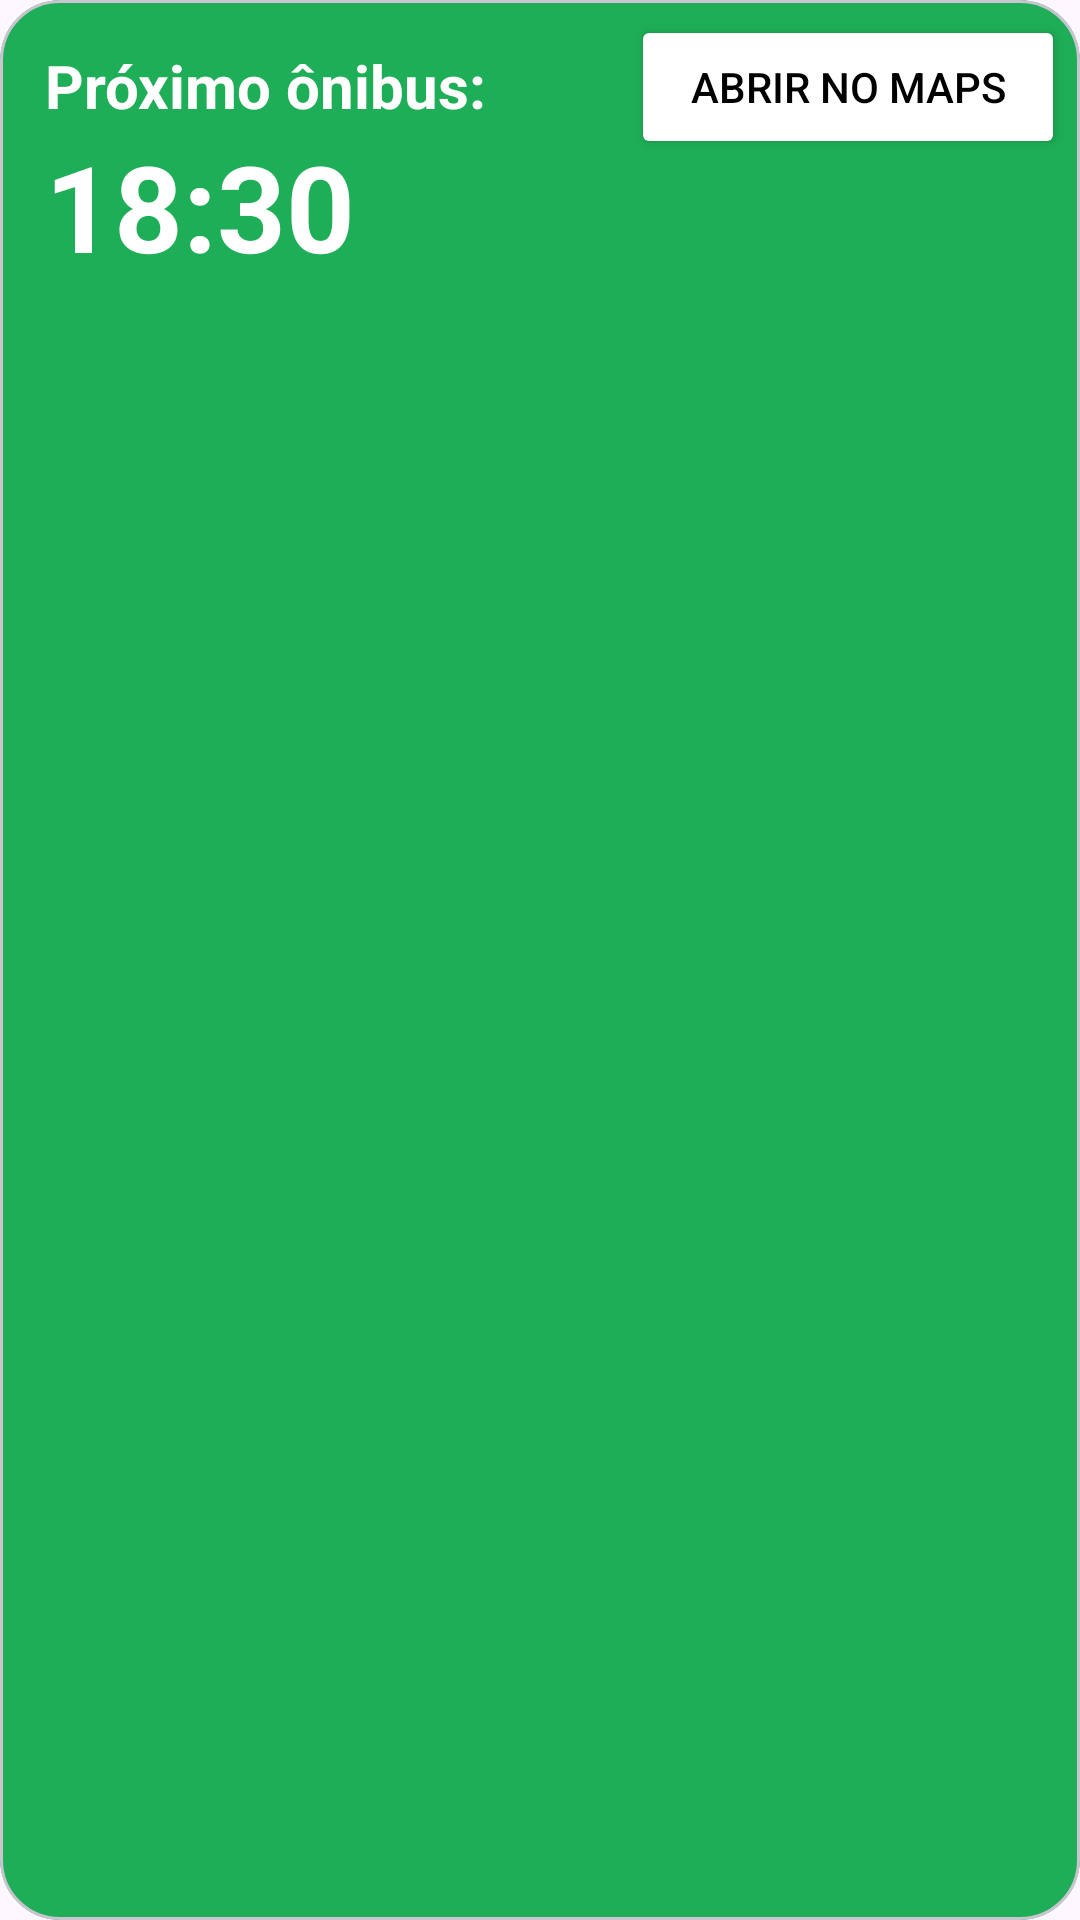

Reconstruct the res/layout file that produces this screen, plus the resources it refers to.
<!-- AndroidManifest.xml: application theme Theme.TarifaZero -->
<!-- res/layout/card_bus.xml -->
<com.google.android.material.card.MaterialCardView xmlns:android="http://schemas.android.com/apk/res/android"
    xmlns:app="http://schemas.android.com/apk/res-auto"
    android:layout_width="match_parent"
    android:layout_height="wrap_content"
    app:cardCornerRadius="20dp"
    app:cardBackgroundColor="@color/green">

    <LinearLayout
        android:layout_width="match_parent"
        android:layout_height="match_parent"
        android:layout_margin="5dp"
        android:orientation="vertical">

        <LinearLayout
            android:layout_width="match_parent"
            android:layout_height="match_parent"
            android:orientation="horizontal">

            <LinearLayout
                android:layout_width="wrap_content"
                android:layout_height="wrap_content"
                android:layout_weight="6"
                android:layout_marginLeft="10dp"
                android:layout_marginTop="10dp"
                android:orientation="vertical">

                <TextView
                    android:id="@+id/txt_next_bus"
                    android:layout_width="match_parent"
                    android:layout_height="wrap_content"
                    android:layout_weight="1"
                    android:textSize="20sp"
                    android:textColor="@color/white"
                    android:text="Próximo ônibus:"
                    android:textStyle="bold"/>


                <TextView
                    android:id="@+id/txt_hours_bus"
                    android:layout_width="wrap_content"
                    android:layout_height="wrap_content"
                    android:layout_weight="2"
                    android:textSize="40sp"
                    android:textColor="@color/white"
                    android:text="18:30"
                    android:textStyle="bold" />
            </LinearLayout>

            <Button
                android:id="@+id/btn_maps_card_bus"
                android:layout_width="wrap_content"
                android:layout_height="wrap_content"
                android:textColor="@color/black"
                android:backgroundTint="@color/white"
                android:layout_weight="1"
                android:drawableLeft="@drawable/google_maps"
                android:text="Abrir no maps" />

        </LinearLayout>

        <TextView
            android:id="@+id/txt_adress_card_bus"
            android:layout_width="match_parent"
            android:layout_height="wrap_content"
            android:layout_marginLeft="10dp"
            android:textSize="18sp"
            android:textColor="@color/white"
            android:text="Av. Barão do Rio Branco, 90 - Centro. Palmas - PR" />

        <LinearLayout
            android:layout_width="match_parent"
            android:layout_height="wrap_content"
            android:orientation="horizontal">

            <LinearLayout
                android:layout_width="wrap_content"
                android:layout_height="wrap_content"
                android:layout_weight="8"
                android:orientation="vertical">

                <LinearLayout
                    android:layout_width="wrap_content"
                    android:layout_height="wrap_content"
                    android:layout_marginLeft="10dp"
                    android:orientation="horizontal">

                    <TextView
                        android:id="@+id/txt_capacity"
                        android:layout_width="wrap_content"
                        android:layout_height="wrap_content"
                        android:text="Capacidade: "
                        android:textColor="@color/white"
                        android:textSize="15sp"
                        android:textStyle="bold" />

                    <TextView
                        android:id="@+id/txt_capacity_number"
                        android:layout_width="match_parent"
                        android:layout_height="wrap_content"
                        android:text="16/20"
                        android:textColor="@color/white" />
                </LinearLayout>

                <ProgressBar
                    android:id="@+id/pgb_capacity"
                    style="@style/Widget.AppCompat.ProgressBar.Horizontal"
                    android:layout_width="match_parent"
                    android:layout_height="wrap_content"
                    android:layout_marginLeft="10dp"
                    android:layout_marginRight="10dp"
                    android:indeterminate="false"
                    android:max="100"
                    android:progress="0"
                    android:progressTint="#D9D9D9"
                    android:progressBackgroundTint="@color/black"/>

            </LinearLayout>

            <Button
                android:id="@+id/btn_checkin"
                android:layout_width="wrap_content"
                android:layout_height="wrap_content"
                android:layout_weight="1"
                android:backgroundTint="@color/white"
                android:text="Fazer check-in"
                android:textColor="@color/black" />

        </LinearLayout>

        <TextView
            android:id="@+id/txt_more_info"
            android:layout_width="match_parent"
            android:layout_height="wrap_content"
            android:text="+ mais Informações"
            android:layout_marginLeft="10dp"
            android:textColor="@color/white"/>

        <LinearLayout
            android:id="@+id/layout_more_info"
            android:layout_margin="10dp"
            android:layout_width="match_parent"
            android:layout_height="match_parent"
            android:orientation="vertical"
            android:visibility="gone">

            <LinearLayout
                android:layout_width="match_parent"
                android:layout_height="wrap_content"
                android:orientation="horizontal">

                <TextView
                    android:layout_width="wrap_content"
                    android:layout_height="wrap_content"
                    android:text="Motorista: "
                    android:textStyle="bold"
                    android:textColor="@color/white"/>
                <TextView
                    android:id="@+id/txt_driver"
                    android:layout_width="wrap_content"
                    android:layout_height="wrap_content"
                    android:text="Motorista: "
                    android:textColor="@color/white"/>

            </LinearLayout>
            <LinearLayout
                android:layout_width="match_parent"
                android:layout_height="wrap_content"
                android:orientation="horizontal">

                <TextView
                    android:layout_width="wrap_content"
                    android:layout_height="wrap_content"
                    android:text="Veículo: "
                    android:textStyle="bold"
                    android:textColor="@color/white"/>
                <TextView
                    android:id="@+id/txt_vehicle"
                    android:layout_width="wrap_content"
                    android:layout_height="wrap_content"
                    android:text="Veículo: "
                    android:textColor="@color/white"/>
            </LinearLayout>
            <LinearLayout
                android:layout_width="match_parent"
                android:layout_height="wrap_content"
                android:orientation="horizontal">

                <TextView
                    android:layout_width="wrap_content"
                    android:layout_height="wrap_content"
                    android:text="Placa: "
                    android:textStyle="bold"
                    android:textColor="@color/white"/>
                <TextView
                    android:id="@+id/txt_plate"
                    android:layout_width="wrap_content"
                    android:layout_height="wrap_content"
                    android:text="Placa: "
                    android:textColor="@color/white"/>
            </LinearLayout>
        </LinearLayout>
        <View
            android:layout_width="match_parent"
            android:layout_height="2dp"
            android:layout_margin="10dp"
            android:background="@color/white"/>

        <LinearLayout
            android:layout_width="match_parent"
            android:layout_height="wrap_content"
            android:layout_marginLeft="10dp"
            android:layout_marginRight="10dp"
            android:orientation="horizontal">

            <TextView
                android:id="@+id/txt_"
                android:layout_width="match_parent"
                android:layout_height="wrap_content"
                android:text="Quer que  te lembre?"
                android:textStyle="bold"
                android:textSize="15sp"
                android:textColor="@color/white"
                android:layout_weight="7"
                android:drawableStart="@drawable/outline_volume_mute_24"/>

            <Button
                android:id="@+id/btn_yes"
                android:layout_width="wrap_content"
                android:layout_height="38dp"
                android:textColor="@color/black"
                android:text="Sim"
                android:backgroundTint="@color/gray"
                android:layout_weight="1"/>


        </LinearLayout>


    </LinearLayout>

</com.google.android.material.card.MaterialCardView>
<!-- resources referenced by this layout -->
<resources>
  <color name="black">#FF000000</color>
  <color name="gray">#D5D2D0</color>
  <color name="green">#1EAE57</color>
  <color name="white">#FFFFFFFF</color>
  <!-- drawable outline_volume_mute_24 (drawable) -->
  <vector xmlns:android="http://schemas.android.com/apk/res/android" android:autoMirrored="true" android:height="24dp" android:tint="#FFFFFF" android:viewportHeight="24" android:viewportWidth="24" android:width="24dp">
        
      <path android:fillColor="@android:color/white" android:pathData="M14,8.83v6.34L11.83,13H9v-2h2.83L14,8.83M16,4l-5,5H7v6h4l5,5V4z"/>
      
  </vector>
  <style name="Theme.TarifaZero" parent="Base.Theme.TarifaZero" />
  <style name="Base.Theme.TarifaZero" parent="Theme.Material3.DayNight.NoActionBar">
          
          
          <item name="colorPrimary">@color/green</item>
          <item name="colorAccent">@color/white</item>
      </style>
</resources>
